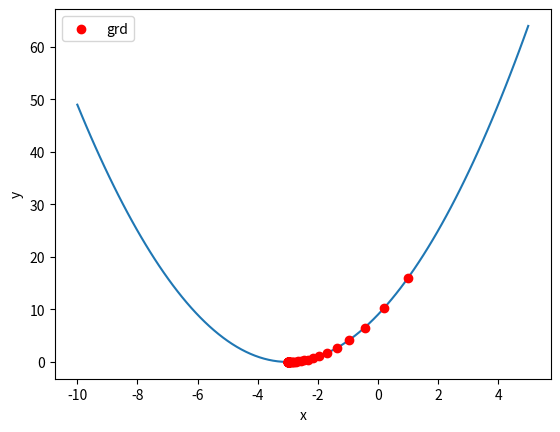

This figure's Python source:
import numpy as np
import matplotlib.pyplot as plt

def function(x):
    return(x+3)**2

def derivative(x):
    return 2*(x+3)

def gradient(starting_x,learning_rate,itr):
    x=starting_x
    history=[]

    for i in range(itr):
        grad=derivative(x)
        x=x-learning_rate*grad
        history.append(x)
    
    return x,history

starting_x=2
learning_rate=0.1
itr=50

final_x ,history =gradient (starting_x,learning_rate ,itr)
print(f'local minima found at x={final_x}')

x_val=np.linspace(-10,5,100)
y_val=function(x_val)

plt.plot(x_val ,y_val)
plt.scatter(history ,[function(x) for x in history], color='red', label='grd',zorder=5)
plt.xlabel('x')
plt.ylabel('y')
plt.legend()
plt.show() 